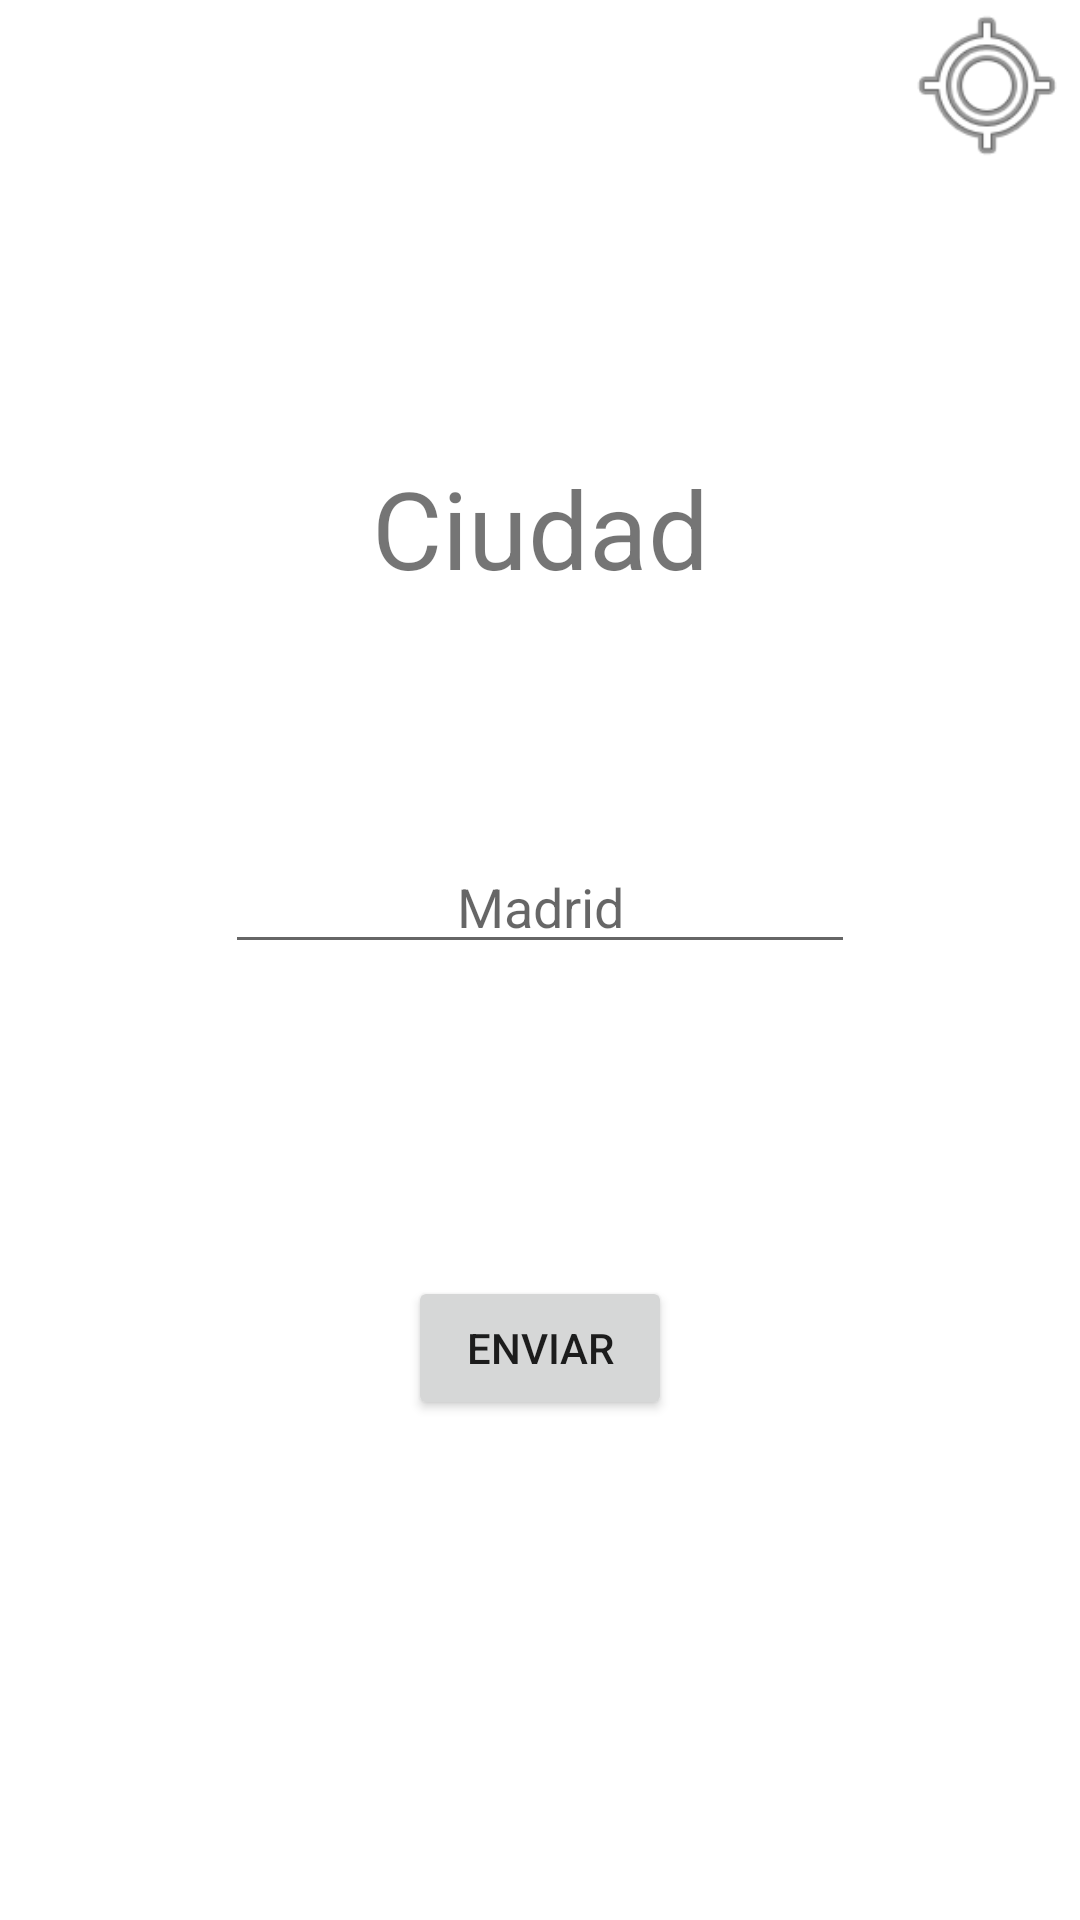

Write the Android layout XML for this screen, with the resource values it uses.
<!-- AndroidManifest.xml: application theme Theme.TiempoKotlin -->
<!-- res/layout/activity_main.xml -->
<?xml version="1.0" encoding="utf-8"?>
<androidx.constraintlayout.widget.ConstraintLayout xmlns:android="http://schemas.android.com/apk/res/android"
    xmlns:app="http://schemas.android.com/apk/res-auto"
    xmlns:tools="http://schemas.android.com/tools"
    android:layout_width="match_parent"
    android:layout_height="match_parent"
    android:background="@drawable/fondo"
    tools:context=".MainActivity">

    <TextView
        android:id="@+id/txt_ciudad_lma"
        android:layout_width="0dp"
        android:layout_height="wrap_content"
        android:layout_marginTop="100dp"
        android:text="@string/txt_edit_cidudad"
        android:textAlignment="center"
        android:textSize="36sp"
        app:layout_constraintBottom_toBottomOf="parent"
        app:layout_constraintHorizontal_bias="0.498"
        app:layout_constraintLeft_toLeftOf="parent"
        app:layout_constraintRight_toRightOf="parent"
        app:layout_constraintTop_toTopOf="parent"
        app:layout_constraintVertical_bias="0.105" />

    <Button
        android:id="@+id/btn_enviar_ma"
        android:layout_width="wrap_content"
        android:layout_height="wrap_content"
        android:layout_marginTop="104dp"
        android:text="@string/btn_enviar"
        app:layout_constraintEnd_toEndOf="parent"
        app:layout_constraintStart_toStartOf="parent"
        app:layout_constraintTop_toBottomOf="@+id/edittxt_ciudad" />

    <EditText
        android:id="@+id/edittxt_ciudad"
        android:layout_width="wrap_content"
        android:layout_height="wrap_content"
        android:layout_marginTop="80dp"
        android:ems="10"
        android:hint="@string/txt_madrid"
        android:inputType="textPersonName"
        android:textAlignment="center"
        app:layout_constraintEnd_toEndOf="parent"
        app:layout_constraintStart_toStartOf="parent"
        app:layout_constraintTop_toBottomOf="@+id/txt_ciudad_lma" />

    <ImageView
        android:id="@+id/img_ubicacion_ma"
        android:layout_width="62dp"
        android:layout_height="57dp"
        app:layout_constraintBottom_toBottomOf="parent"
        app:layout_constraintEnd_toEndOf="parent"
        app:layout_constraintHorizontal_bias="1.0"
        app:layout_constraintStart_toStartOf="parent"
        app:layout_constraintTop_toTopOf="parent"
        app:layout_constraintVertical_bias="0.0"
        app:srcCompat="@android:drawable/ic_menu_mylocation" />

</androidx.constraintlayout.widget.ConstraintLayout>
<!-- resources referenced by this layout -->
<resources>
  <string name="btn_enviar">ENVIAR</string>
  <string name="txt_edit_cidudad">Ciudad</string>
  <string name="txt_madrid">Madrid</string>
  <style name="Theme.TiempoKotlin" parent="Theme.MaterialComponents.DayNight.DarkActionBar">
          
          <item name="colorPrimary">@color/purple_500</item>
          <item name="colorPrimaryVariant">@color/purple_700</item>
          <item name="colorOnPrimary">@color/white</item>
          
          <item name="colorSecondary">@color/teal_200</item>
          <item name="colorSecondaryVariant">@color/teal_700</item>
          <item name="colorOnSecondary">@color/black</item>
          
          <item name="android:statusBarColor" tools:targetApi="l">?attr/colorPrimaryVariant</item>
          
      </style>
  <!-- not gathered from this repository: default colours our renderer supplied (Android Studio template values) -->
  <color name="purple_500">#FF6200EE</color>
  <color name="purple_700">#FF3700B3</color>
  <color name="teal_200">#FF03DAC5</color>
  <color name="teal_700">#FF018786</color>
  <color name="black">#FF000000</color>
  <color name="white">#FFFFFFFF</color>
</resources>
